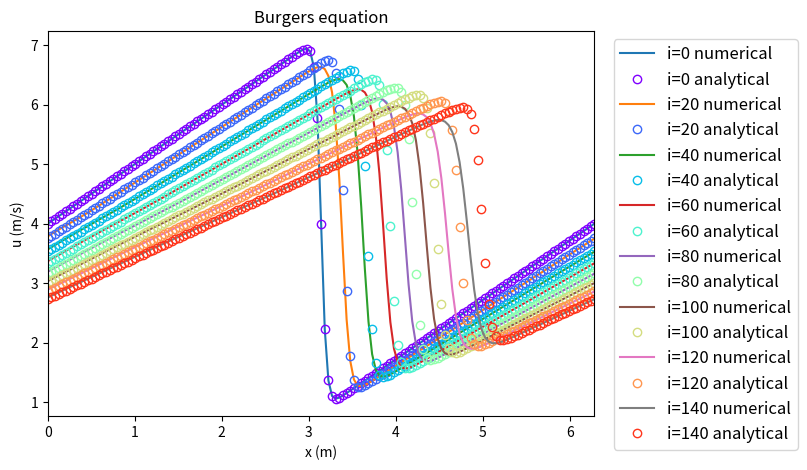

Here is the Python script that generated this plot:
import numpy
from matplotlib import pyplot
from matplotlib import cm

## Variable declaration
# parameters
nu = .1

# time 
tmax = 0.5
nt = 151
dt = tmax/nt

# mesh
nx = 151
xmin = 0
xmax = 2*numpy.pi
dx = (xmax-xmin)/(nx-1)
x = numpy.linspace(xmin, xmax, nx)

# Initialize dependent variable
u = numpy.zeros(nx)
up = numpy.zeros(nx)    # from previous time-step

# Initial condition: saw tooth
phi = numpy.exp(-x**2/(4*nu)) + numpy.exp(-(x-2*numpy.pi)**2/(4*nu))
dphi = - 0.5*x/nu * numpy.exp(-x**2/(4*nu)) - 0.5*(x-2*numpy.pi)/nu * numpy.exp(-(x-2*numpy.pi)**2/(4*nu))

u = -2*nu*dphi/phi + 4

# Numerical solution
def anal_sol(t):
    phi2 = numpy.exp(-(x-4*t)**2/(4*nu*(t+1))) + numpy.exp(-(x-4*t-2*numpy.pi)**2/(4*nu*(t+1)))
    dphi2 = - 0.5*(x-4*t)/(nu*(t+1)) * numpy.exp(-(x-4*t)**2/(4*nu*(t+1))) - 0.5*(x-4*t-2*numpy.pi)/(nu*(t+1)) *\
            numpy.exp(-(x-4*t-2*numpy.pi)**2/(4*nu*(t+1)))
    u_anal = -2*nu*dphi2/phi2 + 4

    return u_anal


def advance(t_steps):
    for n in range(0,t_steps): # loop over all time-steps
        up = u.copy()
        # with periodic BC all are internal points
        u[1:-1] = up[1:-1] - up[1:-1]*dt/dx*(up[1:-1] - up[0:-2]) + \
                nu*dt/dx**2*(up[2:]-2*up[1:-1]+up[0:-2])

        u[0] = up[0] - up[0]*dt/dx*(up[0] - up[-1]) + \
                nu*dt/dx**2*(up[1]-2*up[0]+up[-1])
        u[-1] = up[-1] - up[-1]*dt/dx*(up[-1] - up[-2]) + \
                nu*dt/dx**2*(up[0]-2*up[-1]+up[-2])


def plot_multi(x, u, incr):
    fig = pyplot.figure(figsize=(9, 5), dpi=100)
    ax = pyplot.subplot(111)
    colour = iter(cm.rainbow(numpy.linspace(0,incr,nt)))
    for i in range(0, nt, incr):
        c = next(colour)
        ax.plot(x, u, label='i='+str(i)+' numerical')
        ax.plot(x, anal_sol(i*dt), 'ko', c=c, markerfacecolor='none', label='i='+str(i)+' analytical')
        box = ax.get_position()
        ax.set_position([box.x0, box.y0, box.width*0.97, box.height])
        legend = ax.legend( bbox_to_anchor=(1.02,1), loc=2, fontsize=12)
        advance(incr)
        pyplot.xlabel('x (m)')
        pyplot.ylabel('u (m/s)')
        pyplot.xlim(0, 2*numpy.pi)
        pyplot.title('Burgers equation')
    pyplot.show()



# Let us plot some curves to check if everything is alright
plot_multi(x, u, 20)
